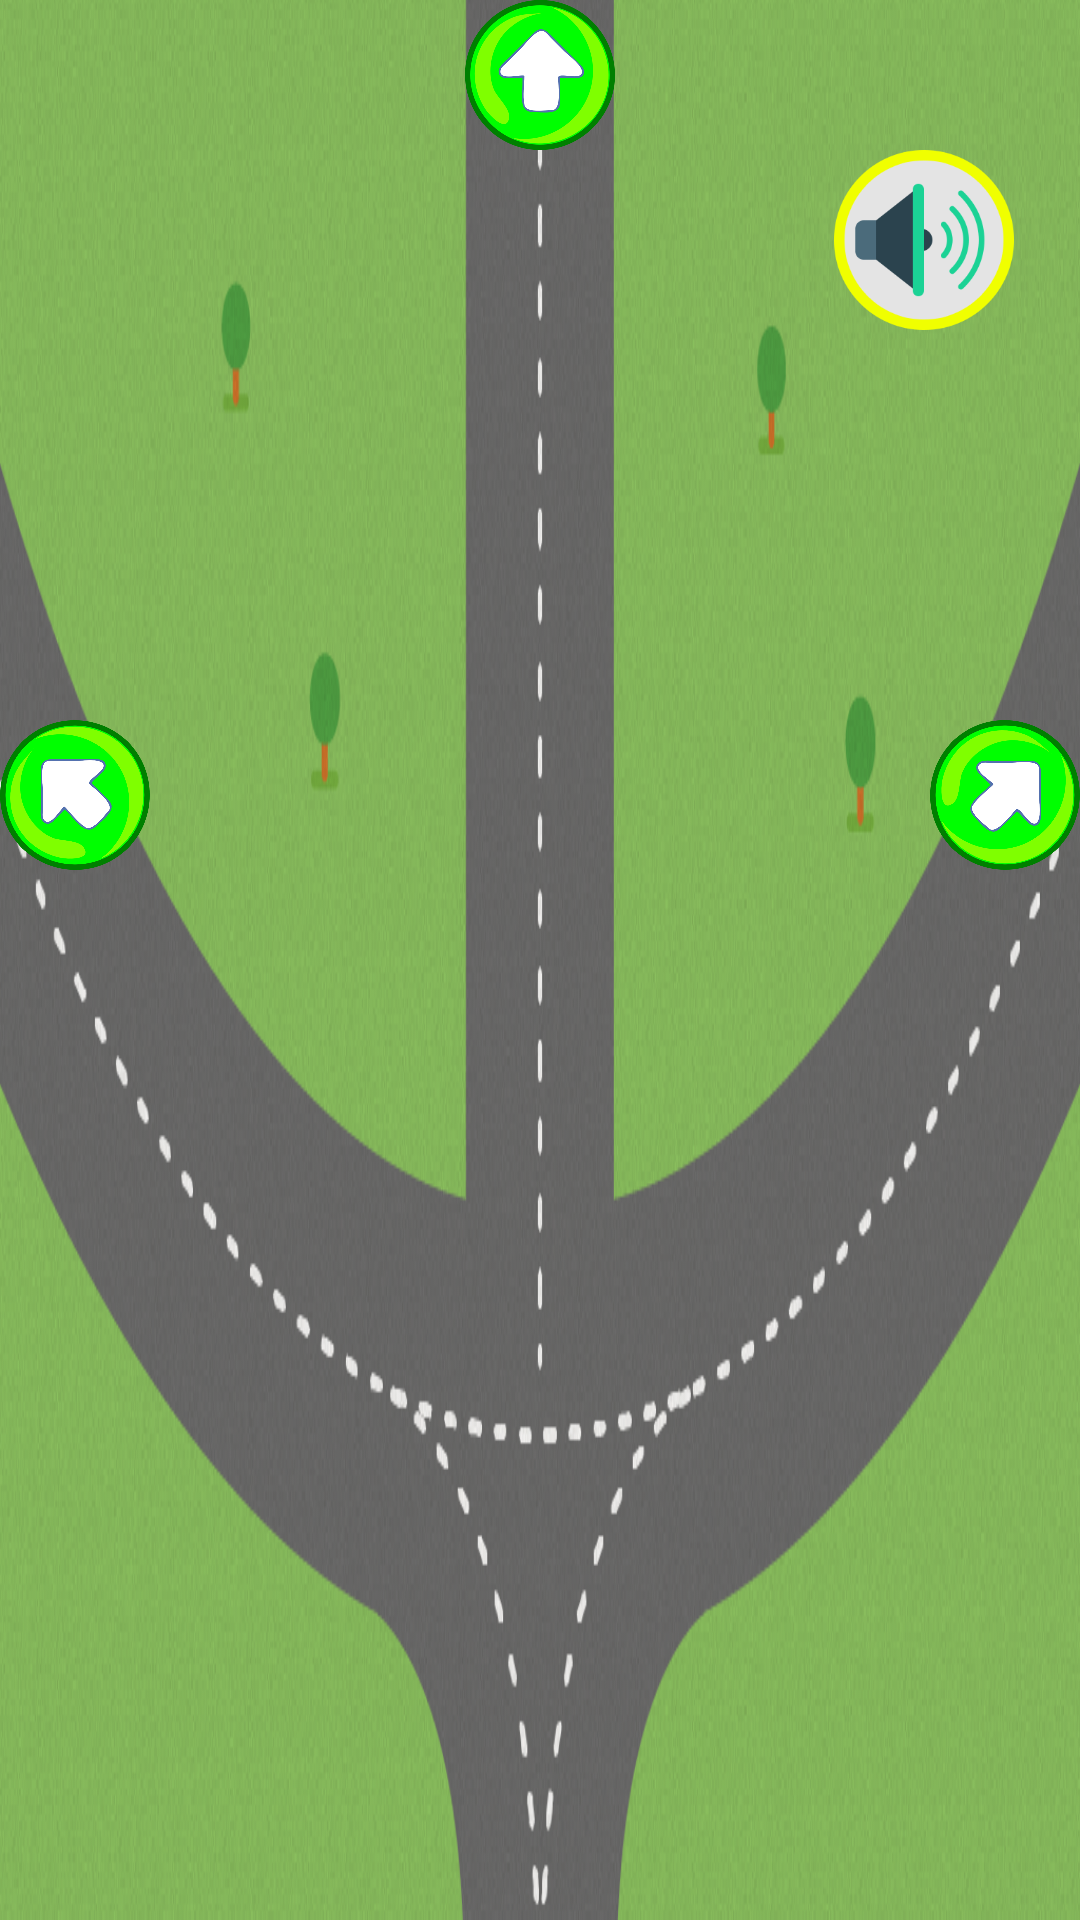

The Android layout XML behind this screen, and the referenced resources:
<!-- AndroidManifest.xml: application theme AppTheme -->
<!-- res/layout/vista_mapa_sur.xml -->
<?xml version="1.0" encoding="utf-8"?>
<RelativeLayout
    xmlns:android="http://schemas.android.com/apk/res/android"
    xmlns:tools="http://schemas.android.com/tools"
    android:id="@+id/main_container"
    android:layout_width="match_parent"
    android:layout_height="match_parent"
    android:background="@drawable/fondo_mapa_sur"
    tools:context=".MapaSur">

    <ImageView
        android:id="@+id/tickets"
        android:layout_width="160dp"
        android:layout_height="80dp"
        android:layout_marginLeft="60dp"
        android:layout_marginStart="60dp"
        android:layout_marginTop="30dp" />

    <Button
        android:layout_width="50dp"
        android:layout_height="50dp"
        android:background="@drawable/boton_accion"
        android:id="@+id/botonIrAlCentro"
        android:layout_centerHorizontal="true"
        android:rotation="270" />

    <Button
        android:layout_width="50dp"
        android:layout_height="50dp"
        android:background="@drawable/boton_accion"
        android:id="@+id/botonIrAlEste"
        android:rotation="315"
        android:layout_marginTop="240dp"
        android:layout_alignParentRight="true"
        android:layout_alignParentEnd="true" />

    <Button
        android:layout_width="50dp"
        android:layout_height="50dp"
        android:background="@drawable/boton_accion"
        android:id="@+id/botonIrAlOeste"
        android:rotation="225"
        android:layout_marginTop="240dp"
        android:layout_alignParentLeft="true"
        android:layout_alignParentStart="true" />

    <Button
        android:layout_width="60dp"
        android:layout_height="60dp"
        android:layout_marginRight="22dp"
        android:layout_marginEnd="22dp"
        android:layout_marginTop="50dp"
        android:background="@drawable/boton_instrucciones"
        android:id="@+id/botonInstruccion"
        android:layout_alignParentRight="true"
        android:layout_alignParentEnd="true" />

    <Button
        android:layout_width="260dp"
        android:layout_height="150dp"
        android:background="@drawable/boton_actividad_002_cuartel"
        android:id="@+id/botonCuartelActividad002"
        android:layout_marginLeft="385dp"
        android:layout_marginStart="385dp"
        android:layout_alignParentBottom="true"/>

</RelativeLayout>
<!-- resources referenced by this layout -->
<resources>
  <!-- drawable boton_accion: png bitmap (drawable-mdpi, 41522 bytes) -->
  <!-- drawable boton_actividad_002_cuartel: png bitmap (drawable-mdpi, 24323 bytes) -->
  <!-- drawable boton_instrucciones: png bitmap (drawable-mdpi, 30624 bytes) -->
  <!-- drawable fondo_mapa_sur: png bitmap (drawable-mdpi, 194784 bytes) -->
  <style name="AppTheme" parent="Theme.AppCompat.Light.NoActionBar">
          <item name="colorPrimary">@color/primary_material_dark</item>
          <item name="colorPrimaryDark">@color/primary_dark_material_dark</item>
      </style>
</resources>
